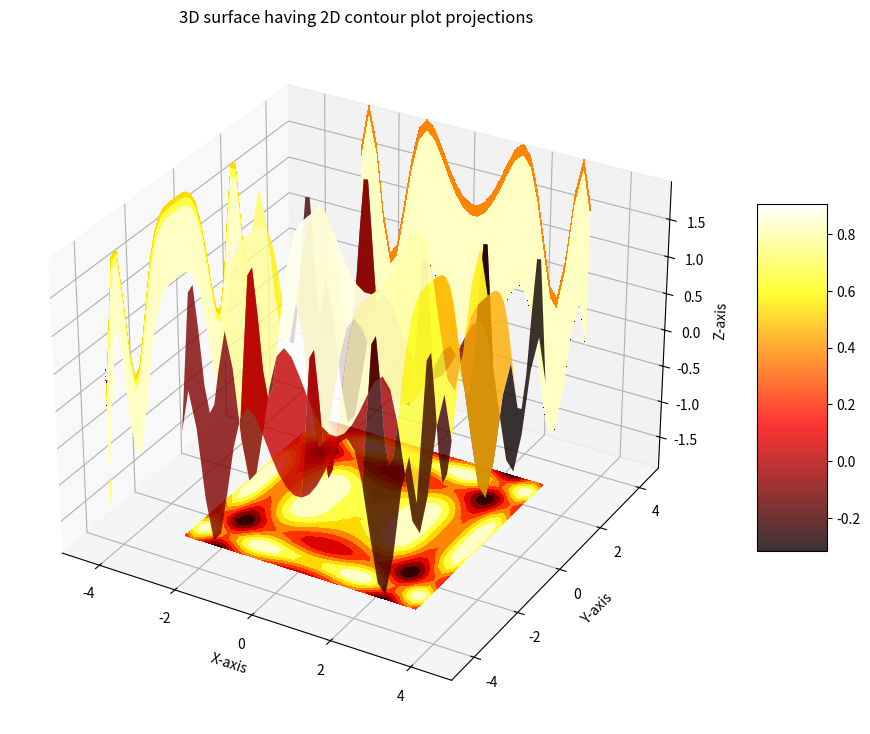

Python code for this plot:
from mpl_toolkits import mplot3d
import numpy as np
import matplotlib.pyplot as plt

x = np.outer(np.linspace(-3, 3, 32), np.ones(32))
y = x.copy().T 
z = (np.sin(x **2) + np.cos(y **2) )

fig = plt.figure(figsize =(14, 9))
ax = plt.axes(projection ='3d')

my_cmap = plt.get_cmap('hot')

surf = ax.plot_surface(x, y, z, 
                       rstride = 8,
                       cstride = 8,
                       alpha = 0.8,
                       cmap = my_cmap)
cset = ax.contourf(x, y, z,
                   zdir ='z',
                   offset = np.min(z),
                   cmap = my_cmap)
cset = ax.contourf(x, y, z,
                   zdir ='x',
                   offset =-5,
                   cmap = my_cmap)
cset = ax.contourf(x, y, z, 
                   zdir ='y',
                   offset = 5,
                   cmap = my_cmap)
fig.colorbar(surf, ax = ax, 
             shrink = 0.5,
             aspect = 5)

ax.set_xlabel('X-axis')
ax.set_xlim(-5, 5)
ax.set_ylabel('Y-axis')
ax.set_ylim(-5, 5)
ax.set_zlabel('Z-axis')
ax.set_zlim(np.min(z), np.max(z))
ax.set_title('3D surface having 2D contour plot projections')

plt.show()
